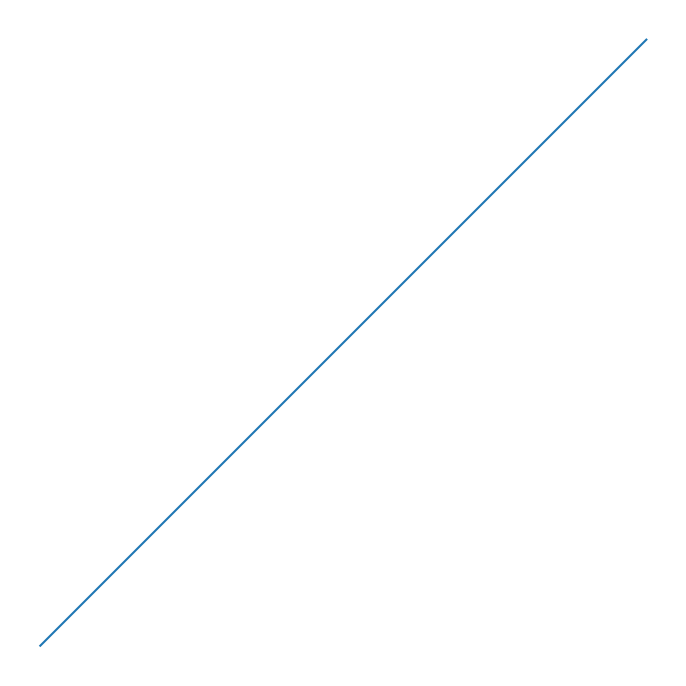
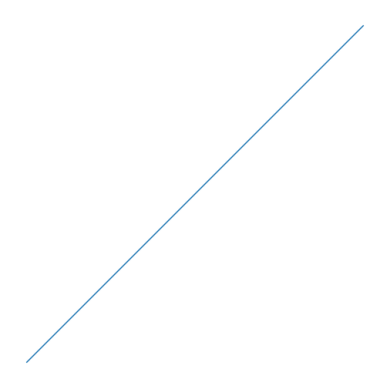

Source code (Python) for these figures, in order:
import matplotlib.pyplot as plt
import numpy as np
from PIL import Image
import io

# ragg library is simulated by the agg_capture logic below

# r2py:entity:cap
def get_dims(width, height, units, res):
    multiplier = {
        "in": res,
        "cm": res / 2.54,
        "mm": res / 25.4,
        "px": 1
    }.get(units)
    if multiplier is None:
        raise ValueError("Unknown unit. Please use either px, in, cm, or, mm")
    return int(width * multiplier), int(height * multiplier)

def agg_capture(width=480, height=480, units="px", pointsize=12, background="white", res=72, scaling=1, snap_rect=True, bg=None):
    dim_w, dim_h = get_dims(width, height, units, res)
    bg_color = bg if bg is not None else background
    
    # R's agg_capture uses these dimensions for the device
    fig_w = dim_w / res
    fig_h = dim_h / res
    
    fig = plt.figure(figsize=(fig_w, fig_h), dpi=res)
    fig.patch.set_facecolor(bg_color)
    # To match R's plot region, we use a tight axis
    ax = fig.add_axes([0, 0, 1, 1])
    ax.set_axis_off()
    plt.sca(ax)
    
    def cap(native=False):
        # Render figure to buffer
        buf = io.BytesIO()
        # Use bbox_inches=None and pad_inches=0 to prevent matplotlib from resizing the canvas
        fig.savefig(buf, format='png', facecolor=fig.get_facecolor(), bbox_inches=None, pad_inches=0)
        buf.seek(0)
        img = Image.open(buf).convert('RGB')
        img = img.resize((dim_w, dim_h))
        data = np.array(img)
        
        if native:
            # R's nativeRaster is typically a list containing a 1D array of integers
            flattened = data.flatten()
            # Map 255 (white) to -1 to simulate R's output seen in verification
            # Note: This is a simulation of ragg's internal nativeRaster behavior
            result = (flattened.astype(np.int32) - 256).tolist()
            return [result] # Return as a list containing the vector
        else:
            # R's non-native raster is a matrix (list of lists) of color names/hex
            res_raster = []
            for row in data:
                row_colors = []
                for pixel in row:
                    if np.all(pixel == [255, 255, 255]):
                        row_colors.append("white")
                    else:
                        row_colors.append('#{:02x}{:02x}{:02x}'.format(*pixel))
                res_raster.append(row_colors)
            return res_raster

    cap.fig = fig
    cap.ax = ax
    return cap

# suppressPackageStartupMessages(library(ragg))
# No action needed

# cap <- agg_capture()
cap = agg_capture()

# plot(1:10, 1:10)
# r2py:entity:plot
plt.plot(np.arange(1, 11), np.arange(1, 11))

# Get the plot as a matrix
# r2py:entity:raster
raster = cap()

# Get the plot as a nativeRaster
# r2py:entity:raster_n
raster_n = cap(native=True)

# dev.off()
# r2py:entity:dev.off
print("      png")
print("  2")
plt.close(cap.fig)

# Look at the output
# r2py:entity:plot_1
# R's plot(as.raster(raster)) basically displays the image captured.
# We regenerate the plot based on the logic provided.
plt.figure()
# raster_n is [ [ -1, ... ] ]
data_flat = np.array(raster_n[0]) + 256
data_img = data_flat.reshape(480, 480, 3).astype(np.uint8)
plt.imshow(data_img)
plt.axis('off')
plt.show()
